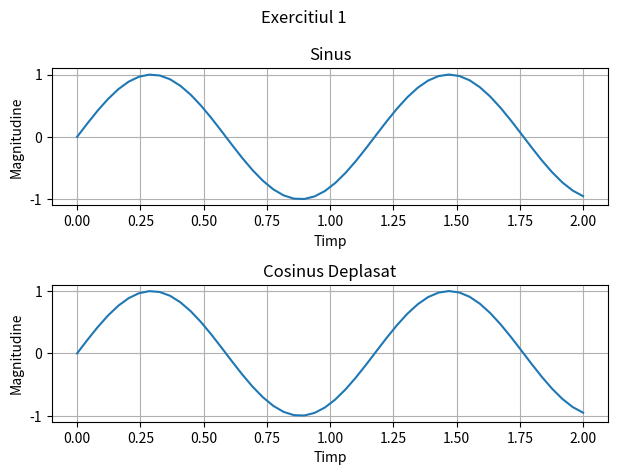

Recreate this plot in Python.
# [redacted]
# [redacted]

import numpy as np
import matplotlib.pyplot as plt

# Exercitiul 1

t = np.linspace(0, 2)

f0 = 0.85 
faza = 0 

x = np.sin(2 * np.pi * f0 * t + faza)
y = np.cos(2 * np.pi * f0 * t + faza - np.pi/2 )

fig, axs = plt.subplots(2)
fig.suptitle('Exercitiul 1')

axs[0].plot(t, x)
axs[0].set_title('Sinus')
axs[0].set_xlabel('Timp')
axs[0].set_ylabel('Magnitudine')
axs[0].grid()

axs[1].plot(t, y)
axs[1].set_title('Cosinus Deplasat')
axs[1].set_xlabel('Timp')
axs[1].set_ylabel('Magnitudine')
axs[1].grid()

plt.tight_layout()
plt.show()
